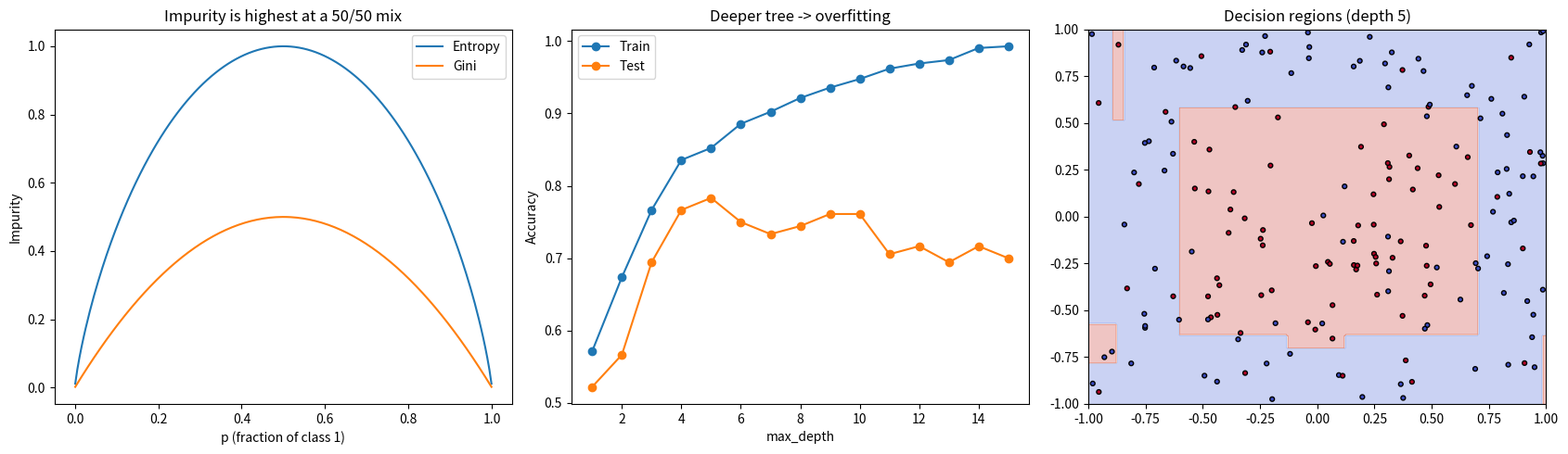

Write the Python code that produced this figure.
"""
PROJECT 5: DECISION TREE FROM SCRATCH
-------------------------------------
At every step the tree asks the yes/no question (feature <= threshold)
that makes the two groups as "pure" as possible.

Impurity measures:
  Entropy   H(S) = - sum( p_c * log2(p_c) )
  Gini      G(S) = 1 - sum( p_c^2 )
Information gain:
  IG = impurity(parent) - [ (n_left/n) * impurity(left) + (n_right/n) * impurity(right) ]

Part A: small "comedy show" dataset (13 rows) - print the tree
Part B: bigger noisy dataset - watch the tree OVERFIT as it gets deeper

Run:  python 5_decision_tree.py
Needs: numpy, matplotlib
"""

import numpy as np
import matplotlib.pyplot as plt


# -------------------------------------------------
# Impurity functions
# -------------------------------------------------
def entropy(y):
    counts = np.bincount(y)
    p = counts / len(y)
    total = 0.0
    for pi in p:
        if pi > 0:                     # log(0) is undefined, so skip zeros
            total -= pi * np.log2(pi)
    return total


def gini(y):
    counts = np.bincount(y)
    p = counts / len(y)
    return 1 - np.sum(p ** 2)


def information_gain(y, left_mask, impurity_function):
    y_left = y[left_mask]
    y_right = y[~left_mask]
    n = len(y)
    w_left = len(y_left) / n
    w_right = len(y_right) / n
    children = w_left * impurity_function(y_left) + w_right * impurity_function(y_right)
    return impurity_function(y) - children


# -------------------------------------------------
# A node of the tree
# -------------------------------------------------
class Node:
    def __init__(self):
        self.feature = None      # which column to ask about
        self.threshold = None    # ask: is value <= threshold ?
        self.left = None         # answer True
        self.right = None        # answer False
        self.prediction = None   # only set for leaf nodes
        self.impurity = 0.0
        self.samples = 0
        self.value = None        # class counts in this node

    def is_leaf(self):
        return self.prediction is not None


# -------------------------------------------------
# The decision tree
# -------------------------------------------------
class DecisionTree:

    def __init__(self, max_depth=None, min_samples_split=2, criterion="gini"):
        self.max_depth = max_depth
        self.min_samples_split = min_samples_split
        if criterion == "gini":
            self.impurity_function = gini
        else:
            self.impurity_function = entropy
        self.criterion = criterion

    def fit(self, X, y):
        self.n_classes = len(np.unique(y))
        self.root = self._grow(X, y, depth=0)
        return self

    def _best_split(self, X, y):
        """Try every feature and every threshold; keep the one with the biggest gain."""
        best_gain = 0.0
        best_feature = None
        best_threshold = None

        n_features = X.shape[1]
        for feature in range(n_features):
            values = np.unique(X[:, feature])
            # Candidate thresholds = midpoints between neighbouring values
            for i in range(len(values) - 1):
                threshold = (values[i] + values[i + 1]) / 2
                left_mask = X[:, feature] <= threshold
                gain = information_gain(y, left_mask, self.impurity_function)
                if gain > best_gain:
                    best_gain = gain
                    best_feature = feature
                    best_threshold = threshold

        return best_feature, best_threshold, best_gain

    def _grow(self, X, y, depth):
        node = Node()
        node.samples = len(y)
        node.value = np.bincount(y, minlength=self.n_classes)
        node.impurity = self.impurity_function(y)

        # Stopping rules -> make a leaf
        pure = node.impurity == 0
        too_deep = self.max_depth is not None and depth >= self.max_depth
        too_small = len(y) < self.min_samples_split

        if pure or too_deep or too_small:
            node.prediction = int(np.argmax(node.value))
            return node

        feature, threshold, gain = self._best_split(X, y)
        if feature is None:               # no split improves anything
            node.prediction = int(np.argmax(node.value))
            return node

        node.feature = feature
        node.threshold = threshold
        left_mask = X[:, feature] <= threshold
        node.left = self._grow(X[left_mask], y[left_mask], depth + 1)
        node.right = self._grow(X[~left_mask], y[~left_mask], depth + 1)
        return node

    def _predict_one(self, x, node):
        while not node.is_leaf():
            if x[node.feature] <= node.threshold:
                node = node.left
            else:
                node = node.right
        return node.prediction

    def predict(self, X):
        return np.array([self._predict_one(x, self.root) for x in X])

    def print_tree(self, feature_names, class_names, node=None, indent=""):
        if node is None:
            node = self.root
        info = f"{self.criterion}={node.impurity:.3f}, samples={node.samples}, value={node.value.tolist()}"
        if node.is_leaf():
            print(f"{indent}-> predict {class_names[node.prediction]}   ({info})")
            return
        print(f"{indent}[{feature_names[node.feature]} <= {node.threshold}]   ({info})")
        print(f"{indent}  True:")
        self.print_tree(feature_names, class_names, node.left, indent + "    ")
        print(f"{indent}  False:")
        self.print_tree(feature_names, class_names, node.right, indent + "    ")


def accuracy(y_true, y_pred):
    return np.mean(y_true == y_pred)


# =================================================
# PART A: Comedy show dataset (should I go to the show?)
# Columns: Age, Experience, Rank, Nationality (UK=0, USA=1, N=2)
# Label:   0 = NO, 1 = YES
# =================================================
X_show = np.array([
    [36, 10, 9, 0],
    [42, 12, 4, 1],
    [23, 4, 6, 2],
    [52, 4, 4, 1],
    [43, 21, 8, 1],
    [44, 14, 5, 0],
    [66, 3, 7, 2],
    [35, 14, 9, 0],
    [52, 13, 7, 2],
    [35, 5, 9, 2],
    [24, 3, 5, 1],
    [18, 3, 7, 0],
    [45, 9, 9, 0],
])
y_show = np.array([0, 0, 0, 0, 1, 0, 1, 1, 1, 1, 0, 1, 1])

feature_names = ["Age", "Experience", "Rank", "Nationality"]
class_names = ["NO", "YES"]

print("Hand calculation check on the full dataset:")
print(f"  entropy(root) = {entropy(y_show):.4f}")
print(f"  gini(root)    = {gini(y_show):.4f}")
mask = X_show[:, 2] <= 6.5
print(f"  information gain of 'Rank <= 6.5' (entropy) = "
      f"{information_gain(y_show, mask, entropy):.4f}")

tree = DecisionTree(criterion="gini")
tree.fit(X_show, y_show)
print("\nLearned tree (gini):")
tree.print_tree(feature_names, class_names)
print("Training accuracy:", accuracy(y_show, tree.predict(X_show)))

new_comedian = np.array([[40, 10, 7, 1]])
print("\nNew comedian: Age 40, Experience 10, Rank 7, USA ->",
      class_names[tree.predict(new_comedian)[0]])

# =================================================
# PART B: Overfitting experiment
# Two circles-ish classes with 15% of labels flipped (noise).
# =================================================
np.random.seed(3)
m = 600
X2 = np.random.uniform(-1, 1, (m, 2))
y2 = (X2[:, 0] ** 2 + X2[:, 1] ** 2 < 0.5).astype(int)
flip = np.random.rand(m) < 0.15
y2[flip] = 1 - y2[flip]

split = int(0.7 * m)
X_train, X_test = X2[:split], X2[split:]
y_train, y_test = y2[:split], y2[split:]

depths = range(1, 16)
train_acc = []
test_acc = []
for d in depths:
    t = DecisionTree(max_depth=d, criterion="entropy").fit(X_train, y_train)
    train_acc.append(accuracy(y_train, t.predict(X_train)))
    test_acc.append(accuracy(y_test, t.predict(X_test)))

print("\nDepth  train_acc  test_acc")
for d, tr, te in zip(depths, train_acc, test_acc):
    print(f"{d:5d}  {tr:9.3f}  {te:8.3f}")
best_depth = list(depths)[int(np.argmax(test_acc))]
print("Best depth on test data:", best_depth)

# -------------------------------------------------
# Plot
# -------------------------------------------------
fig, axes = plt.subplots(1, 3, figsize=(17, 5))

# Impurity curves for 2 classes
p = np.linspace(0.001, 0.999, 200)
axes[0].plot(p, -p * np.log2(p) - (1 - p) * np.log2(1 - p), label="Entropy")
axes[0].plot(p, 1 - p ** 2 - (1 - p) ** 2, label="Gini")
axes[0].set_xlabel("p (fraction of class 1)")
axes[0].set_ylabel("Impurity")
axes[0].set_title("Impurity is highest at a 50/50 mix")
axes[0].legend()

# Overfitting curve
axes[1].plot(list(depths), train_acc, "o-", label="Train")
axes[1].plot(list(depths), test_acc, "o-", label="Test")
axes[1].set_xlabel("max_depth")
axes[1].set_ylabel("Accuracy")
axes[1].set_title("Deeper tree -> overfitting")
axes[1].legend()

# Decision regions for the best depth
best_tree = DecisionTree(max_depth=best_depth, criterion="entropy").fit(X_train, y_train)
grid = np.linspace(-1, 1, 200)
gx, gy = np.meshgrid(grid, grid)
grid_points = np.column_stack([gx.ravel(), gy.ravel()])
regions = best_tree.predict(grid_points).reshape(gx.shape)
axes[2].contourf(gx, gy, regions, alpha=0.3, cmap="coolwarm")
axes[2].scatter(X_test[:, 0], X_test[:, 1], c=y_test, cmap="coolwarm", s=12, edgecolor="k")
axes[2].set_title(f"Decision regions (depth {best_depth})")

plt.tight_layout()
plt.savefig("5_decision_tree.png", dpi=120)
print("\nPlot saved as 5_decision_tree.png")
plt.show()
